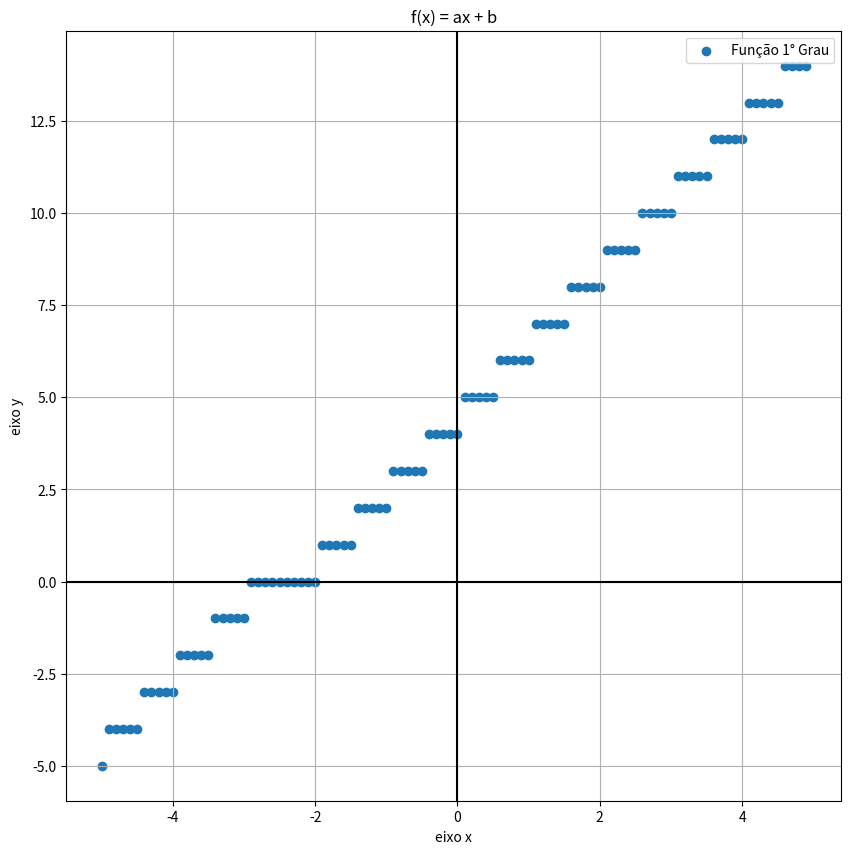
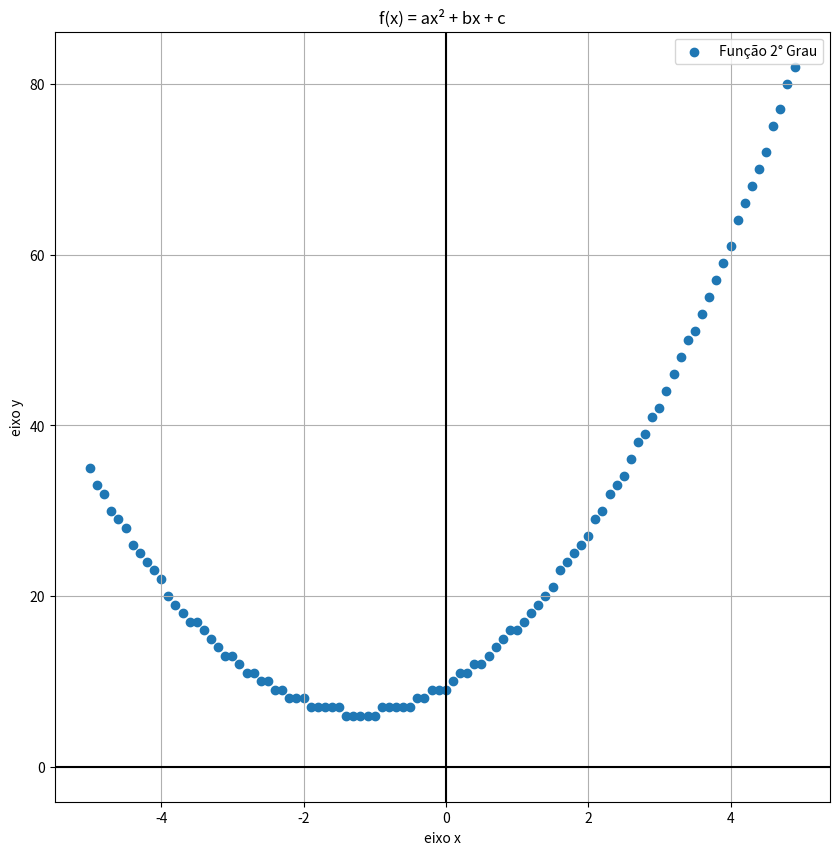
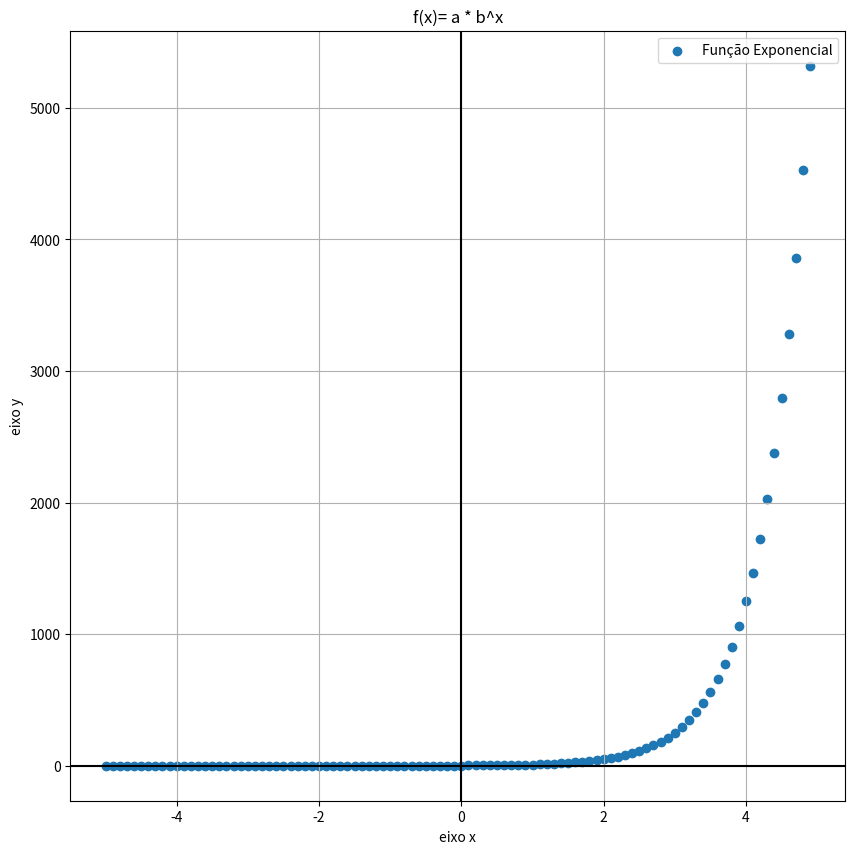
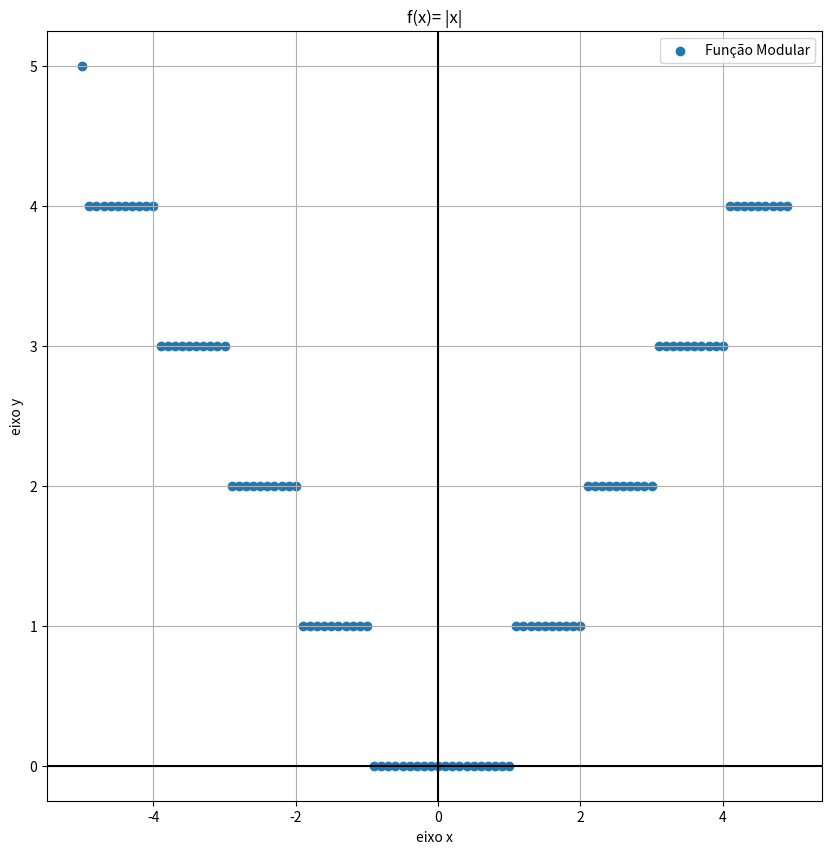
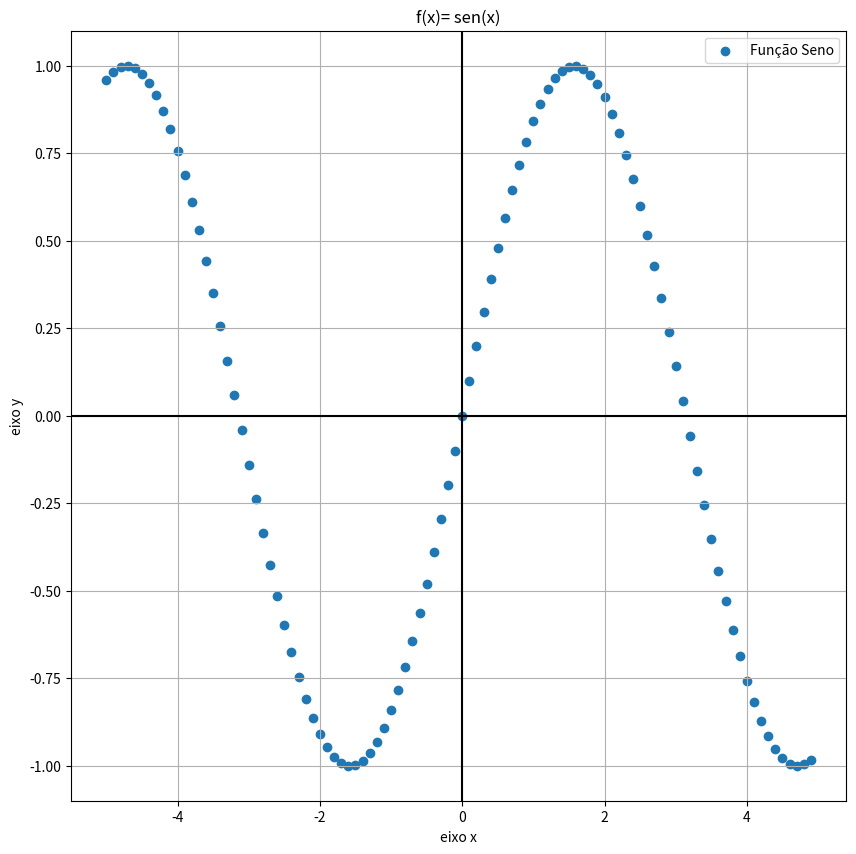

Recreate these plots in Python, in order.
import matplotlib.pyplot as plt
import numpy as np
import math 

def funcao1oGrau(a,b,x):
    return (a*x + b)

def funcao2oGrau(a,b,c,x):
    return(a*x**2 + b*x + c)

def funcaoExponencial(a,b,x):
    return(a * b**x)

def funcaoModular(x):
    if x >= 0:
        return x
    else:
        return -x

def funcaoSeno(x):
    return math.sin(x)

vetorX = np.arange(-5, 5, 0.1)

a = 2 
b = 5
c = 10

vetorY = []
vetorY2 = []
vetorY3 = []
vetorXM = []
vetorXS = []

for x in vetorX:
    y = int(funcao1oGrau(a, b, x))
    vetorY.append(y)

fig = plt.figure(figsize=(10,10))

plt.scatter(vetorX, vetorY, label = "Função 1° Grau")

plt.title ('f(x) = ax + b')
plt.xlabel('eixo x')
plt.ylabel('eixo y')
plt.legend()
plt.grid(True, which='both')
plt.axhline(y=0, color='k')
plt.axvline(x=0, color='k')

plt.show() 

for x in vetorX:
    y = int(funcao2oGrau(a,b,c,x))
    vetorY2.append(y)

fig = plt.figure(figsize=(10,10))

plt.scatter(vetorX, vetorY2, label = "Função 2° Grau")

plt.title ('f(x) = ax² + bx + c')
plt.xlabel('eixo x')
plt.ylabel('eixo y')
plt.legend()
plt.grid(True, which='both')
plt.axhline(y=0, color='k')
plt.axvline(x=0, color='k')

plt.show()

for x in vetorX:
    y = int(funcaoExponencial(a, b, x)) 
    vetorY3.append(y)

fig = plt.figure(figsize=(10, 10))

plt.scatter(vetorX, vetorY3, label="Função Exponencial")

plt.title('f(x)= a * b^x')
plt.xlabel('eixo x')
plt.ylabel('eixo y')
plt.legend()
plt.grid(True, which='both')
plt.axhline(y=0, color='k')
plt.axvline(x=0, color='k')

plt.show()

for x in vetorX:
    xm = int(funcaoModular(x))
    vetorXM.append(xm)

print(vetorXM)
fig = plt.figure(figsize=(10, 10))

plt.scatter(vetorX, vetorXM, label="Função Modular")

plt.title('f(x)= |x|')
plt.xlabel('eixo x')
plt.ylabel('eixo y')
plt.legend()
plt.grid(True, which='both')
plt.axhline(y=0, color='k')
plt.axvline(x=0, color='k')

plt.show()

for x in vetorX:
    xs = float(funcaoSeno(x))
    vetorXS.append(xs)

fig = plt.figure(figsize=(10, 10))

plt.scatter(vetorX, vetorXS, label="Função Seno")

plt.title('f(x)= sen(x)')
plt.xlabel('eixo x')
plt.ylabel('eixo y')
plt.legend()
plt.grid(True, which='both')
plt.axhline(y=0, color='k')
plt.axvline(x=0, color='k')

plt.show()